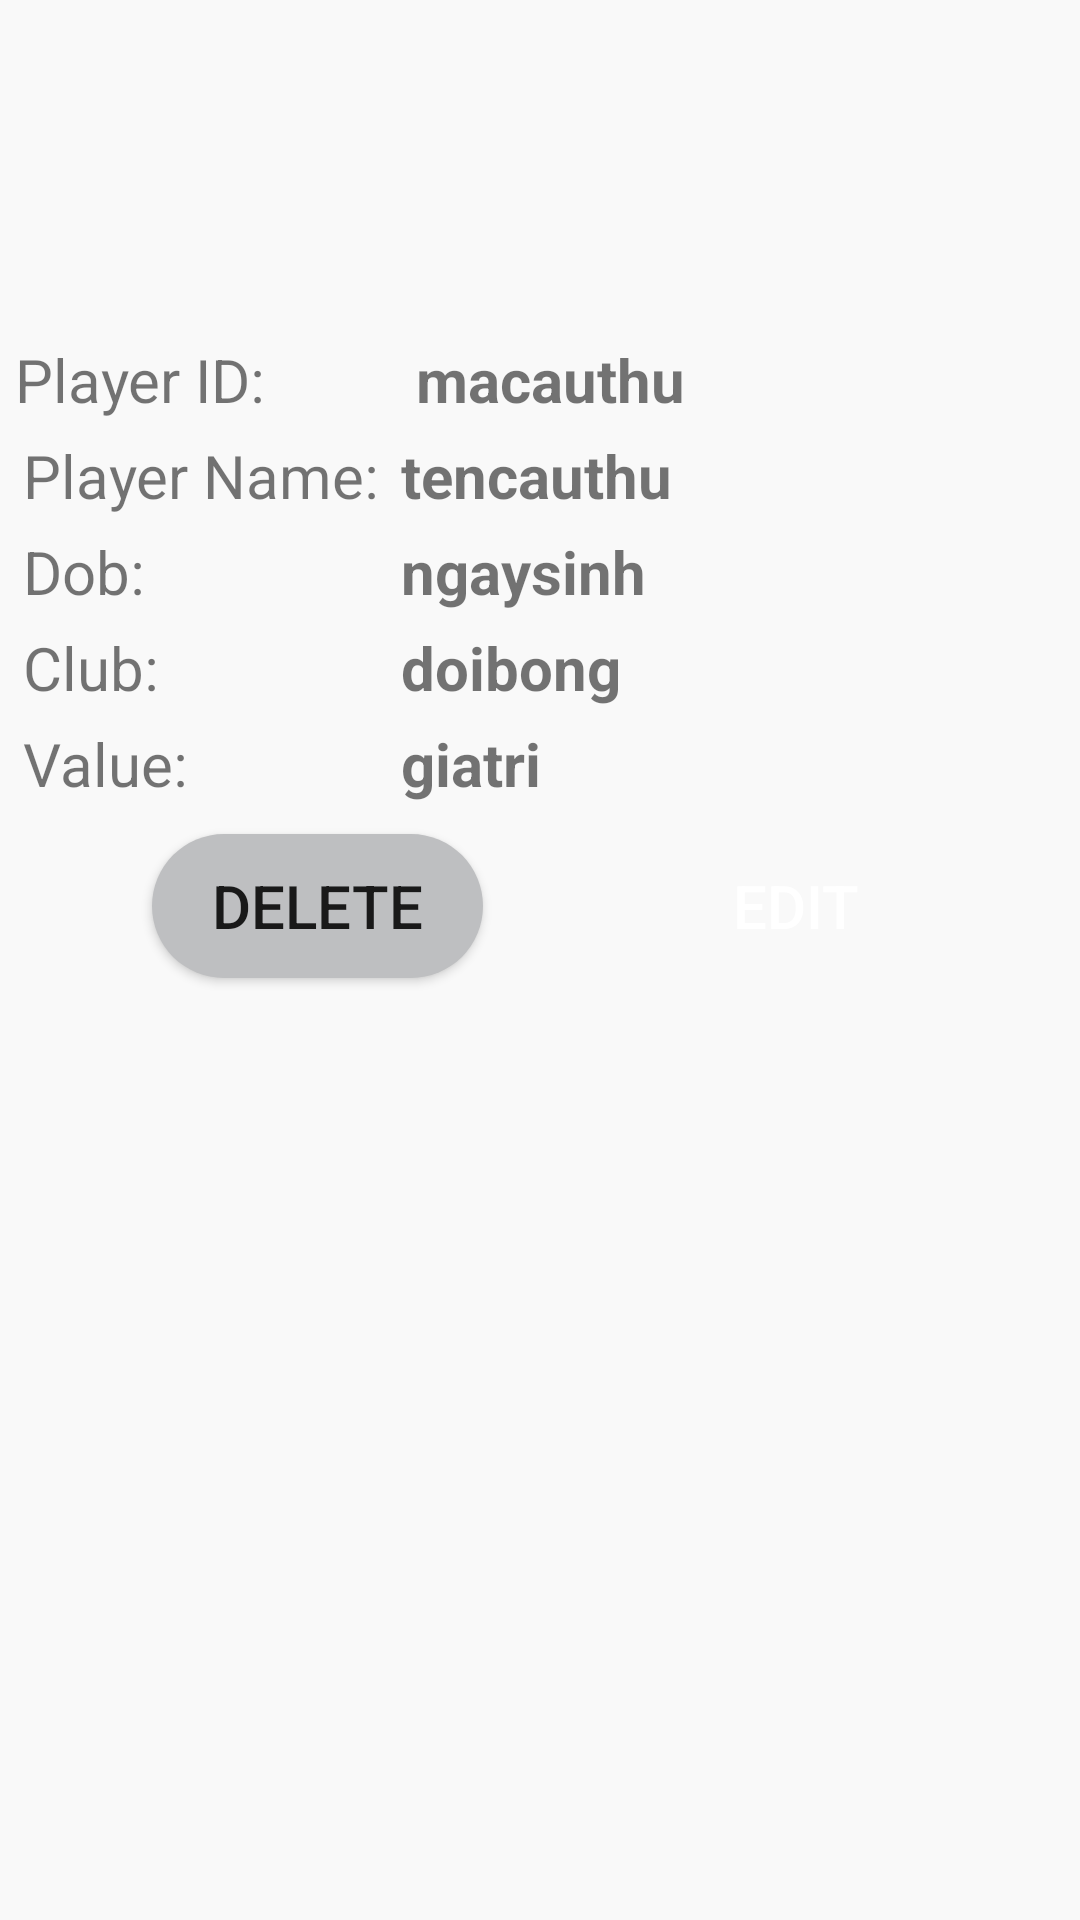

Here is an Android app screen rendered from its layout file. Give the layout XML and the strings, colors and styles it references.
<!-- AndroidManifest.xml: application theme Theme.QuanLyCauThu -->
<!-- res/layout/activity_player_detail.xml -->
<?xml version="1.0" encoding="utf-8"?>
<androidx.constraintlayout.widget.ConstraintLayout xmlns:android="http://schemas.android.com/apk/res/android"
    xmlns:app="http://schemas.android.com/apk/res-auto"
    xmlns:tools="http://schemas.android.com/tools"
    android:layout_width="match_parent"
    android:layout_height="match_parent"
    android:layout_margin="5dp"
    android:background="@color/background_color"
    tools:context=".PlayerDetailActivity">

    <ImageView
        android:id="@+id/imgPlayer"
        android:layout_width="50pt"
        android:layout_height="50pt"
        android:layout_margin="5dp"
        app:layout_constraintLeft_toLeftOf="parent"
        app:layout_constraintRight_toRightOf="parent"
        app:layout_constraintTop_toTopOf="parent" />

    <TextView
        android:id="@+id/tvTitlePlayerID"
        android:layout_width="60pt"
        android:layout_height="wrap_content"
        android:layout_margin="5dp"
        android:text="@string/player_id"
        android:textSize="20sp"
        app:layout_constraintLeft_toLeftOf="parent"
        app:layout_constraintRight_toLeftOf="@+id/tvPlayerID"
        app:layout_constraintTop_toBottomOf="@+id/imgPlayer" />

    <TextView
        android:id="@+id/tvPlayerID"
        android:layout_width="0pt"
        android:layout_height="wrap_content"
        android:layout_margin="5dp"
        android:text="macauthu"
        android:textSize="20sp"
        android:textStyle="bold"
        app:layout_constraintLeft_toRightOf="@+id/tvTitlePlayerID"
        app:layout_constraintRight_toRightOf="parent"
        app:layout_constraintTop_toBottomOf="@+id/imgPlayer" />

    <TextView
        android:id="@+id/tvTitlePlayerName"
        android:layout_width="60pt"
        android:layout_height="wrap_content"
        android:layout_margin="5dp"
        android:text="@string/player_name"
        android:textSize="20sp"
        app:layout_constraintLeft_toLeftOf="parent"
        app:layout_constraintRight_toLeftOf="@+id/tvPlayerID"
        app:layout_constraintTop_toBottomOf="@+id/tvTitlePlayerID" />

    <TextView
        android:id="@+id/tvPlayerName"
        android:layout_width="0pt"
        android:layout_height="wrap_content"
        android:layout_margin="5dp"
        android:text="tencauthu"
        android:textSize="20sp"
        android:textStyle="bold"
        app:layout_constraintLeft_toRightOf="@+id/tvTitlePlayerID"
        app:layout_constraintRight_toRightOf="parent"
        app:layout_constraintTop_toBottomOf="@+id/tvTitlePlayerID" />

    <TextView
        android:id="@+id/tvTitlePlayerDob"
        android:layout_width="60pt"
        android:layout_height="wrap_content"
        android:layout_margin="5dp"
        android:text="@string/player_dob"
        android:textSize="20sp"
        app:layout_constraintLeft_toLeftOf="parent"
        app:layout_constraintRight_toLeftOf="@+id/tvPlayerID"
        app:layout_constraintTop_toBottomOf="@+id/tvTitlePlayerName" />

    <TextView
        android:id="@+id/tvPlayerDob"
        android:layout_width="0pt"
        android:layout_height="wrap_content"
        android:layout_margin="5dp"
        android:text="ngaysinh"
        android:textSize="20sp"
        android:textStyle="bold"
        app:layout_constraintLeft_toRightOf="@+id/tvTitlePlayerID"
        app:layout_constraintRight_toRightOf="parent"
        app:layout_constraintTop_toBottomOf="@+id/tvTitlePlayerName" />

    <TextView
        android:id="@+id/tvTitleClub"
        android:layout_width="60pt"
        android:layout_height="wrap_content"
        android:layout_margin="5dp"
        android:text="@string/player_club"
        android:textSize="20sp"
        app:layout_constraintLeft_toLeftOf="parent"
        app:layout_constraintRight_toLeftOf="@+id/tvPlayerID"
        app:layout_constraintTop_toBottomOf="@+id/tvTitlePlayerDob" />

    <TextView
        android:id="@+id/tvClub"
        android:layout_width="0pt"
        android:layout_height="wrap_content"
        android:layout_margin="5dp"
        android:text="doibong"
        android:textSize="20sp"
        android:textStyle="bold"
        app:layout_constraintLeft_toRightOf="@+id/tvTitlePlayerID"
        app:layout_constraintRight_toRightOf="parent"
        app:layout_constraintTop_toBottomOf="@+id/tvTitlePlayerDob" />

    <TextView
        android:id="@+id/tvTitlePlayerValue"
        android:layout_width="60pt"
        android:layout_height="wrap_content"
        android:layout_margin="5dp"
        android:text="@string/player_value"
        android:textSize="20sp"
        app:layout_constraintLeft_toLeftOf="parent"
        app:layout_constraintRight_toLeftOf="@+id/tvPlayerID"
        app:layout_constraintTop_toBottomOf="@+id/tvTitleClub" />

    <TextView
        android:id="@+id/tvPlayerValue"
        android:layout_width="0pt"
        android:layout_height="wrap_content"
        android:layout_margin="5dp"
        android:text="giatri"
        android:textSize="20sp"
        android:textStyle="bold"
        app:layout_constraintLeft_toRightOf="@+id/tvTitlePlayerID"
        app:layout_constraintRight_toRightOf="parent"
        app:layout_constraintTop_toBottomOf="@+id/tvTitleClub" />

    <Button
        android:id="@+id/btnDelete"
        android:layout_width="wrap_content"
        android:layout_height="wrap_content"
        android:background="@drawable/dark_button"
        android:text="@string/button_del"
        android:textSize="20sp"
        android:layout_margin="10dp"
        android:paddingLeft="20dp"
        android:paddingRight="20dp"
        app:layout_constraintLeft_toLeftOf="parent"
        app:layout_constraintRight_toLeftOf="@+id/btnEdit"
        app:layout_constraintTop_toBottomOf="@id/tvTitlePlayerValue" />

    <Button
        android:id="@+id/btnEdit"
        android:layout_width="wrap_content"
        android:layout_height="wrap_content"
        android:background="@drawable/blue_button"
        android:textColor="@android:color/white"
        android:text="@string/button_edit"
        android:textSize="20sp"
        android:layout_margin="10dp"
        android:paddingLeft="20dp"
        android:paddingRight="20dp"
        app:layout_constraintLeft_toRightOf="@+id/btnDelete"
        app:layout_constraintRight_toRightOf="parent"
        app:layout_constraintTop_toBottomOf="@id/tvTitlePlayerValue" />

</androidx.constraintlayout.widget.ConstraintLayout>
<!-- resources referenced by this layout -->
<resources>
  <color name="background_color">#F9F9F9</color>
  <!-- drawable dark_button (drawable) -->
  <?xml version="1.0" encoding="utf-8"?>
  <shape xmlns:android="http://schemas.android.com/apk/res/android"
      android:shape="rectangle">
      <corners android:radius="999dp" />
      <solid android:color="#BEBFC1" />
  
  </shape>
  <string name="button_del">DELETE</string>
  <string name="button_edit">EDIT</string>
  <string name="player_club">Club:</string>
  <string name="player_dob">Dob:</string>
  <string name="player_id">Player ID:</string>
  <string name="player_name">Player Name:</string>
  <string name="player_value">Value:</string>
  <style name="Theme.QuanLyCauThu" parent="Theme.AppCompat.Light.DarkActionBar">
          
          <item name="colorPrimary">#3B5999</item>
          <item name="colorPrimaryVariant">@color/purple_700</item>
          <item name="colorOnPrimary">@color/white</item>
          
          <item name="colorSecondary">@color/teal_200</item>
          <item name="colorSecondaryVariant">@color/teal_700</item>
          <item name="colorOnSecondary">@color/black</item>
          
          <item name="android:statusBarColor" tools:targetApi="l">?attr/colorPrimaryVariant</item>
          
      </style>
  <color name="purple_700">#FF3700B3</color>
  <color name="white">#FFFFFFFF</color>
  <color name="teal_200">#FF03DAC5</color>
  <color name="teal_700">#FF018786</color>
  <color name="black">#FF000000</color>
</resources>
